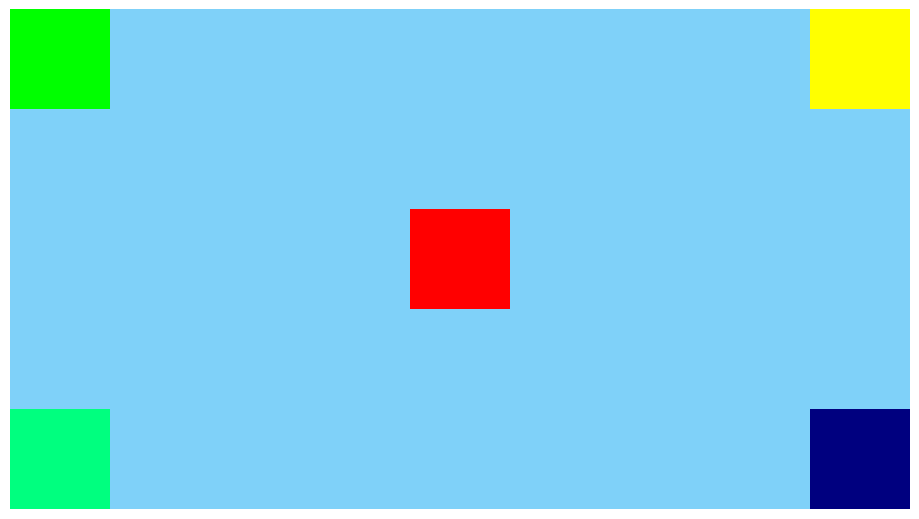

Recreate this plot in Python.
import matplotlib.pyplot as plt
import numpy as np

# --- Bildmatrix erzeugen ---
hor = 9
ver = 5
bild_matrix = np.zeros((ver, hor, 3))
# Hintergrundfarbe
hellblau = np.array([0.5, 0.82, 0.98])
# Die Einträge von bild_matrix werden überschrieben:
for i in range(ver):
    for j in range(hor):
        bild_matrix[i, j] = hellblau

# Beispielhafte Farben setzen
rot = np.array([1, 0, 0])
gruen = np.array([0, 1, 0])
blau = 0.5 * np.array([0, 0, 1])
gelb = rot + gruen
cyan = blau + gruen

bild_matrix[0, 0] = gruen
bild_matrix[0, 8] = gelb
bild_matrix[2, 4] = rot
bild_matrix[4, 0] = cyan
bild_matrix[4, 8] = blau
# Man kann auch mit negativen Indices arbeiten:
# bild_matrix[-1, -1] = blau

# Gewünschte Grösse in Pixeln
pixel_hor = 100 * hor
pixel_ver = 100 * ver
Dotspi = 100

# Speichern: True oder False
Speichern = False
# Dateiname
Dateiname = "Test01.png"

## Bild ausgeben und allenfalls speichern:
## Nicht verändern:
fig = plt.figure(frameon = False)
fig.set_size_inches(pixel_hor / Dotspi, pixel_ver / Dotspi)
ax = plt.Axes(fig, [0, 0, 1, 1])
ax.set_axis_off()
fig.add_axes(ax)
ax.imshow(bild_matrix, aspect = "equal")
if Speichern == True:
    fig.savefig(Dateiname, dpi = Dotspi)
plt.show()
